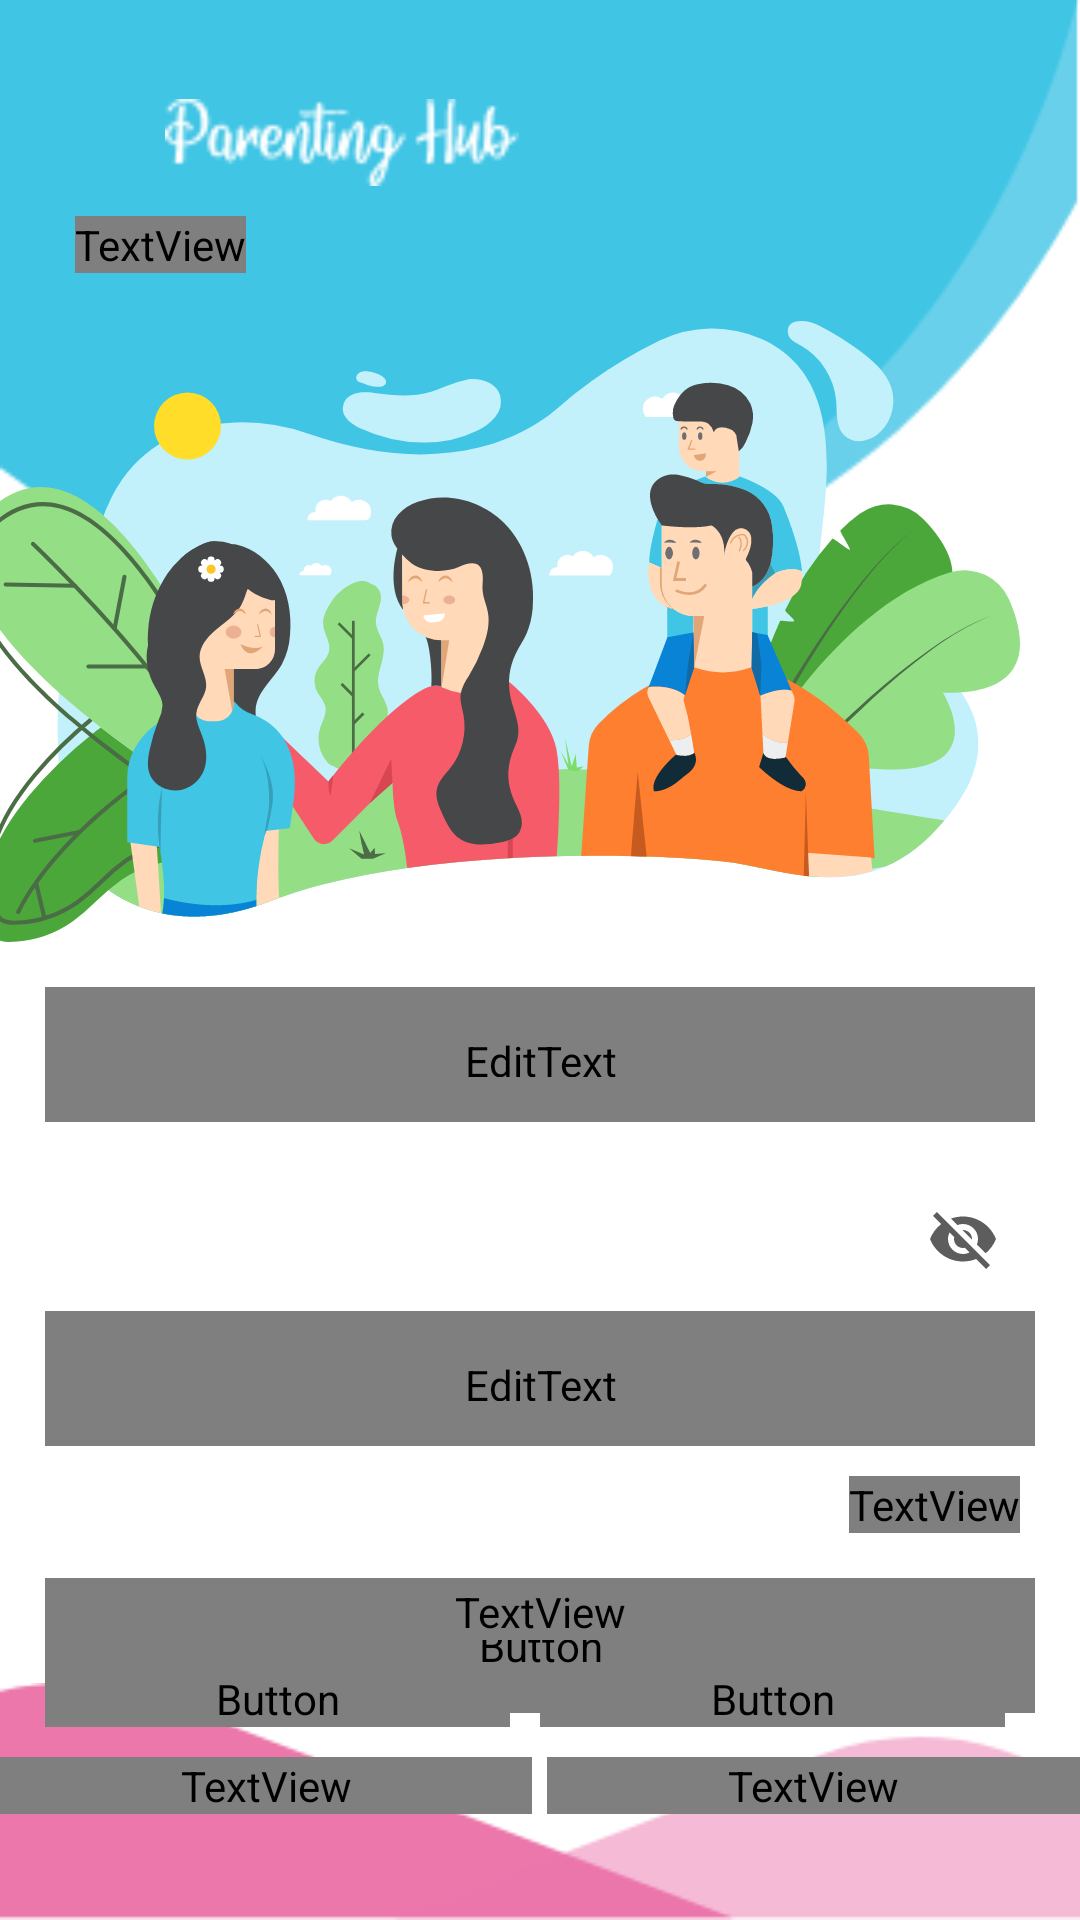

Reconstruct the res/layout file that produces this screen, plus the resources it refers to.
<!-- AndroidManifest.xml: application theme AppTheme -->
<!-- res/layout/activity_login_screen.xml -->
<?xml version="1.0" encoding="utf-8"?>
<androidx.constraintlayout.widget.ConstraintLayout xmlns:android="http://schemas.android.com/apk/res/android"
    xmlns:app="http://schemas.android.com/apk/res-auto"
    xmlns:tools="http://schemas.android.com/tools"
    android:layout_width="match_parent"
    android:layout_height="match_parent"
    android:background="@color/colorWhite"
    tools:context=".LoginScreenActivity">

    <ImageView
        android:layout_width="match_parent"
        android:layout_height="200dp"
        android:background="@drawable/bg_top_login"
        android:id="@+id/bg_top"
        app:layout_constraintTop_toTopOf="parent"/>

    <ImageView
        android:id="@+id/bg_bottom_pink"
        android:layout_width="match_parent"
        android:layout_height="wrap_content"
        android:background="@drawable/bg_bottom_pink_login"
        app:layout_constraintBottom_toBottomOf="parent"/>

    <ImageView
        android:id="@+id/title_white"
        android:layout_width="118dp"
        android:layout_height="29dp"
        android:layout_marginLeft="5dp"
        android:layout_marginTop="33dp"
        android:background="@drawable/title_white"
        app:layout_constraintLeft_toRightOf="@id/iv_back"
        app:layout_constraintTop_toTopOf="parent" />

    <ImageView
        android:id="@+id/iv_back"
        android:layout_width="30dp"
        android:layout_height="28dp"
        android:layout_marginTop="30dp"
        android:layout_marginLeft="20dp"
        android:background="@drawable/ic_baseline_arrow_back_24"
        app:layout_constraintLeft_toLeftOf="parent"
        app:layout_constraintTop_toTopOf="parent" />

    <TextView
        android:layout_width="wrap_content"
        android:layout_height="wrap_content"
        android:text="@string/selamat_datang_kembali"
        style="@style/TextAppearance1"
        android:textSize="24sp"
        android:textStyle="bold"
        android:layout_marginLeft="25dp"
        android:layout_marginTop="10dp"
        app:layout_constraintTop_toBottomOf="@id/title_white"
        app:layout_constraintLeft_toLeftOf="parent"/>

    <ImageView
        android:id="@+id/right_image"
        android:layout_width="wrap_content"
        android:layout_height="wrap_content"
        android:layout_marginTop="45dp"
        android:layout_marginRight="20dp"
        android:background="@drawable/ic_family"
        app:layout_constraintRight_toRightOf="parent"
        app:layout_constraintTop_toBottomOf="@id/title_white" />

    <EditText
        android:id="@+id/et_username"
        android:layout_width="match_parent"
        android:layout_height="45dp"
        android:background="@drawable/bg_edittext_lightblue"
        android:hint="@string/username_atau_email"
        style="@style/EditTextAppearance"
        android:layout_margin="15dp"
        android:padding="15dp"
        android:inputType="text"
        app:layout_constraintTop_toBottomOf="@id/right_image"/>

    <com.google.android.material.textfield.TextInputLayout
        android:layout_width="match_parent"
        android:layout_height="wrap_content"
        android:id="@+id/txtPass"
        android:layout_marginLeft="15dp"
        android:layout_marginRight="15dp"
        android:layout_marginTop="15dp"
        android:layout_marginBottom="20dp"
        app:hintAnimationEnabled="false"
        app:hintEnabled="false"
        app:passwordToggleEnabled="true"
        app:passwordToggleTint="@color/colorText"
        app:layout_constraintTop_toBottomOf="@id/et_username">

        <EditText
            android:layout_width="match_parent"
            android:layout_height="45dp"
            android:background="@drawable/bg_edittext_lightblue"
            android:id="@+id/et_password"
            android:hint="@string/kata_sandi"
            android:padding="15dp"
            style="@style/EditTextAppearance"
            android:inputType="textPassword"
            app:layout_constraintTop_toBottomOf="@id/et_username"/>

    </com.google.android.material.textfield.TextInputLayout>

    <TextView
        android:id="@+id/tv_forgetPassword"
        style="@style/TextAppearance1"
        android:layout_width="wrap_content"
        android:layout_height="wrap_content"
        android:text="@string/lupa_kata_sandi"
        android:textSize="14sp"
        android:textColor="@color/colorBlueBackground"
        android:layout_marginRight="20dp"
        android:layout_marginTop="10dp"
        app:layout_constraintRight_toRightOf="parent"
        app:layout_constraintTop_toBottomOf="@id/txtPass"/>

    <Button
        android:id="@+id/btn_masuk_login"
        android:layout_width="match_parent"
        android:layout_height="45dp"
        android:background="@drawable/bg_button_blue"
        android:text="@string/masuk"
        style="@style/TextAppearance1"
        android:textAllCaps="true"
        android:layout_margin="15dp"
        android:textStyle="bold"
        app:layout_constraintTop_toBottomOf="@+id/tv_forgetPassword"/>

    <TextView
        android:id="@+id/tv_title3"
        style="@style/TextAppearance1"
        android:layout_width="wrap_content"
        android:layout_height="wrap_content"
        android:text="@string/atau_masuk_melalui"
        android:textSize="14sp"
        android:textAlignment="center"
        android:textColor="@color/colorText"
        android:layout_marginTop="10dp"
        app:layout_constraintTop_toBottomOf="@id/btn_masuk_login"
        app:layout_constraintLeft_toLeftOf="parent"
        app:layout_constraintRight_toRightOf="parent"
        app:layout_constraintBottom_toTopOf="@id/linear1"
        android:gravity="center_horizontal" />

    <LinearLayout
        android:id="@+id/linear1"
        android:layout_width="match_parent"
        android:layout_height="wrap_content"
        android:orientation="horizontal"
        android:layout_marginStart="15dp"
        android:layout_marginEnd="15dp"
        android:layout_marginTop="10dp"
        app:layout_constraintBottom_toTopOf="@id/linear2"
        app:layout_constraintTop_toBottomOf="@id/tv_title3">

        <Button
            android:id="@+id/btn_facebook"
            android:layout_width="0dp"
            android:layout_height="wrap_content"
            android:layout_weight="1"
            android:background="@drawable/bg_button_white_border_blue"
            android:text="@string/facebook"
            android:layout_marginRight="10dp"
            android:textColor="@color/colorBlue"
            android:textStyle="bold"
            android:paddingLeft="50dp"
            android:paddingRight="50dp"
            android:drawableLeft="@drawable/facebook"
            style="@style/TextAppearance1"/>

        <Button
            android:id="@+id/btn_google"
            android:layout_width="0dp"
            android:layout_height="wrap_content"
            android:layout_weight="1"
            android:background="@drawable/bg_button_white_border_red"
            android:text="@string/google"
            android:layout_marginRight="10dp"
            android:textColor="@color/colorRed"
            android:textStyle="bold"
            android:paddingLeft="53dp"
            android:paddingRight="53dp"
            android:drawableLeft="@drawable/google"
            style="@style/TextAppearance1"/>

    </LinearLayout>

    <LinearLayout
        android:layout_width="match_parent"
        android:layout_height="wrap_content"
        android:orientation="horizontal"
        android:id="@+id/linear2"
        android:layout_marginTop="10dp"
        android:layout_marginBottom="10dp"
        android:gravity="center"
        app:layout_constraintTop_toBottomOf="@id/linear1"
        app:layout_constraintBottom_toTopOf="@id/bg_bottom_pink">

        <TextView
            android:id="@+id/tv_title4"
            style="@style/TextAppearance1"
            android:layout_width="0dp"
            android:textColor="@color/colorText"
            android:layout_height="wrap_content"
            android:layout_weight="1"
            android:text="@string/belum_punya_akun"
            android:textSize="14sp"
            android:gravity="end" />

        <TextView
            android:id="@+id/tv_title5"
            style="@style/TextAppearance1"
            android:layout_width="0dp"
            android:layout_height="wrap_content"
            android:layout_weight="1"
            android:text="@string/daftar_sekarang"
            android:textColor="@color/colorBlueBackground"
            android:layout_marginLeft="5dp"
            android:textSize="14sp"/>

    </LinearLayout>

</androidx.constraintlayout.widget.ConstraintLayout>
<!-- resources referenced by this layout -->
<resources>
  <color name="colorBlue">#3D74B2</color>
  <color name="colorBlueBackground">#40C5E5</color>
  <color name="colorRed">#EE433A</color>
  <color name="colorText">#5D5D5D</color>
  <color name="colorWhite">#ffffff</color>
  <!-- drawable bg_bottom_pink_login: png bitmap (drawable, 3540 bytes) -->
  <!-- drawable bg_button_blue (drawable) -->
  <?xml version="1.0" encoding="utf-8"?>
  <shape xmlns:android="http://schemas.android.com/apk/res/android">
      <solid android:color="@color/colorBlueBackground" />
      <corners android:radius="50dp" />
      <padding
          android:bottom="0dp"
          android:left="0dp"
          android:right="0dp"
          android:top="0dp" />
  </shape>
  <!-- drawable bg_button_white_border_blue (drawable) -->
  <?xml version="1.0" encoding="utf-8"?>
  <shape xmlns:android="http://schemas.android.com/apk/res/android">
      <solid android:color="@color/colorWhite" />
      <corners android:radius="50dp" />
      <stroke
          android:width="1dp"
          android:color="@color/colorBlue"/>
      <padding
          android:bottom="0dp"
          android:left="0dp"
          android:right="0dp"
          android:top="0dp" />
  </shape>
  <!-- drawable bg_button_white_border_red (drawable) -->
  <?xml version="1.0" encoding="utf-8"?>
  <shape xmlns:android="http://schemas.android.com/apk/res/android">
      <solid android:color="@color/colorWhite" />
      <corners android:radius="50dp" />
      <stroke
          android:width="1dp"
          android:color="@color/colorRed"/>
      <padding
          android:bottom="0dp"
          android:left="0dp"
          android:right="0dp"
          android:top="0dp" />
  </shape>
  <!-- drawable bg_edittext_lightblue (drawable) -->
  <?xml version="1.0" encoding="utf-8"?>
  <shape xmlns:android="http://schemas.android.com/apk/res/android">
      <solid android:color="@color/colorLightBlue" />
      <corners android:radius="50dp" />
      <padding
          android:bottom="0dp"
          android:left="0dp"
          android:right="0dp"
          android:top="0dp" />
  </shape>
  <!-- drawable bg_top_login: png bitmap (drawable, 6005 bytes) -->
  <!-- drawable facebook: png bitmap (drawable, 286 bytes) -->
  <!-- drawable google: png bitmap (drawable, 389 bytes) -->
  <!-- drawable ic_family: vector/xml drawable (drawable, 55477 chars, omitted) -->
  <!-- drawable title_white: png bitmap (drawable, 1791 bytes) -->
  <string name="atau_masuk_melalui">Atau masuk melalui</string>
  <string name="belum_punya_akun">Belum punya akun? </string>
  <string name="daftar_sekarang"><u>Daftar Sekarang</u></string>
  <string name="facebook">Facebook</string>
  <string name="google">Google</string>
  <string name="kata_sandi">Kata Sandi</string>
  <string name="lupa_kata_sandi"><u>Lupa kata sandi?</u></string>
  <string name="masuk">Masuk</string>
  <string name="selamat_datang_kembali">Selamat datang \nkembali!</string>
  <string name="username_atau_email">Username atau Email</string>
  <style name="EditTextAppearance" parent="Theme.AppCompat.Light.NoActionBar">
          <item name="android:textColor">@color/colorText</item>
          <item name="android:textColorHint">@color/colorText</item>
          <item name="android:fontFamily">@font/raleway_regular</item>
      </style>
  <style name="TextAppearance1" parent="Theme.AppCompat.Light.NoActionBar">
          <item name="android:textColor">@color/colorWhite</item>
          <item name="android:fontFamily">@font/raleway_regular</item>
      </style>
  <style name="AppTheme" parent="Theme.AppCompat.Light.NoActionBar">
          
          <item name="colorPrimary">@color/colorPrimary</item>
          <item name="colorPrimaryDark">@color/colorPrimaryDark</item>
          <item name="colorAccent">@color/colorAccent</item>
      </style>
  <color name="colorLightBlue">#ECF7F9</color>
  <color name="colorPrimary">#40C5E5</color>
  <color name="colorPrimaryDark">#40C5E5</color>
  <color name="colorAccent">#40C5E5</color>
</resources>
